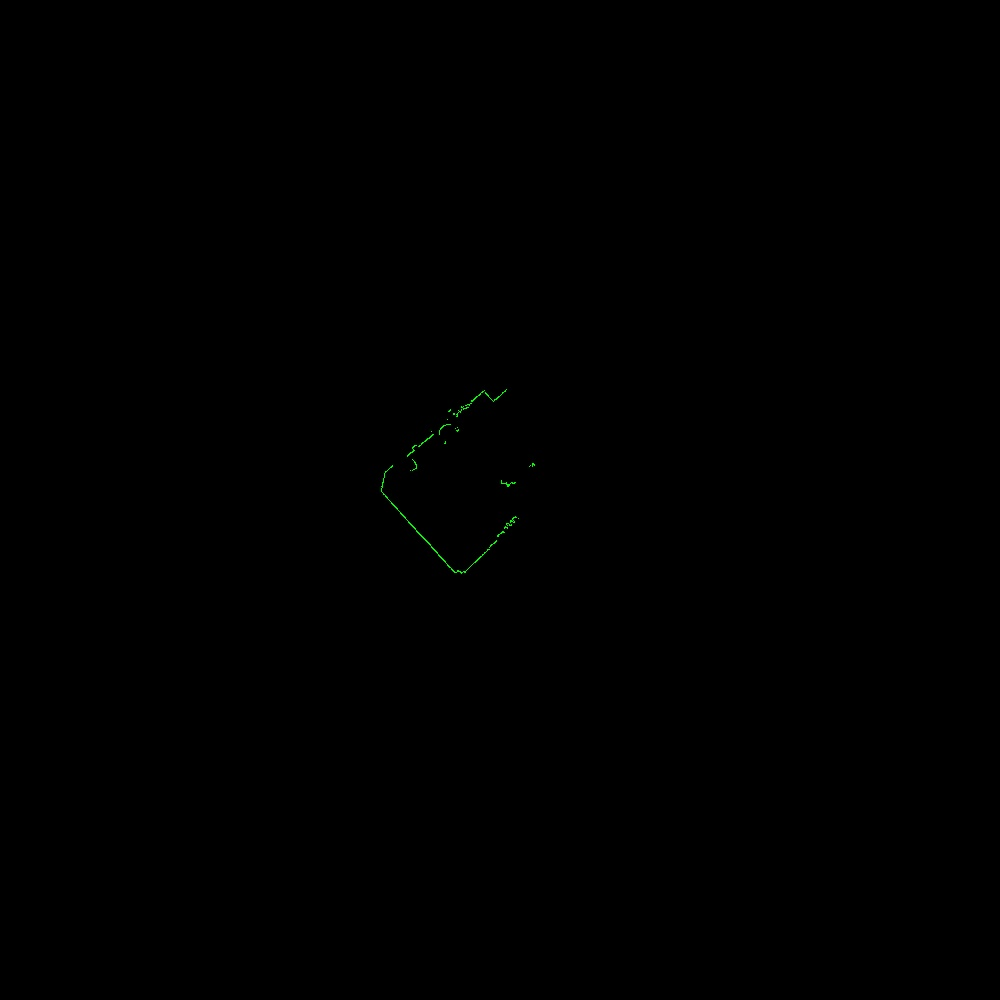

The file beside this chart, header and first rows:
azimuth_deg, distance_m, rssi
45.5, 1.466, 32
45.7, 1.475, 32
45.9, 1.473, 32
46.1, 1.425, 30
46.3, 1.407, 29
46.5, 1.456, 30
46.7, 1.48, 30
46.9, 1.474, 30
47.1, 1.47, 30
47.3, 1.466, 30
47.5, 1.466, 30
47.7, 1.461, 30
47.9, 1.457, 30
48.1, 1.441, 29
48.7, 1.367, 31
48.9, 1.351, 33
49.5, 0.696, 76
49.7, 0.685, 78
49.9, 0.662, 86
50.1, 0.66, 87
50.3, 0.656, 90
50.5, 0.654, 93
50.7, 0.649, 95
50.9, 0.648, 97
51.1, 0.647, 98
51.3, 0.643, 101
51.5, 0.643, 102
51.7, 0.642, 103
51.9, 0.64, 105
52.1, 0.638, 105
52.3, 0.64, 106
52.5, 0.641, 107
52.7, 0.639, 107
52.9, 0.636, 110
53.1, 0.637, 109
53.3, 0.637, 109
53.5, 0.636, 111
53.7, 0.637, 109
53.9, 0.633, 111
54.1, 0.635, 109
54.3, 0.633, 109
54.5, 0.633, 112
54.7, 0.634, 112
54.9, 0.633, 112
55.1, 0.635, 112
55.3, 0.633, 112
55.5, 0.631, 111
55.7, 0.631, 106
55.9, 0.628, 104
56.1, 0.624, 108
56.3, 0.623, 109
56.5, 0.617, 115
56.7, 0.615, 115
56.9, 0.615, 115
57.1, 0.615, 109
57.3, 0.611, 102
57.5, 0.597, 98
57.7, 0.572, 100
57.9, 0.542, 105
58.1, 0.538, 107
... 1,265 more rows
